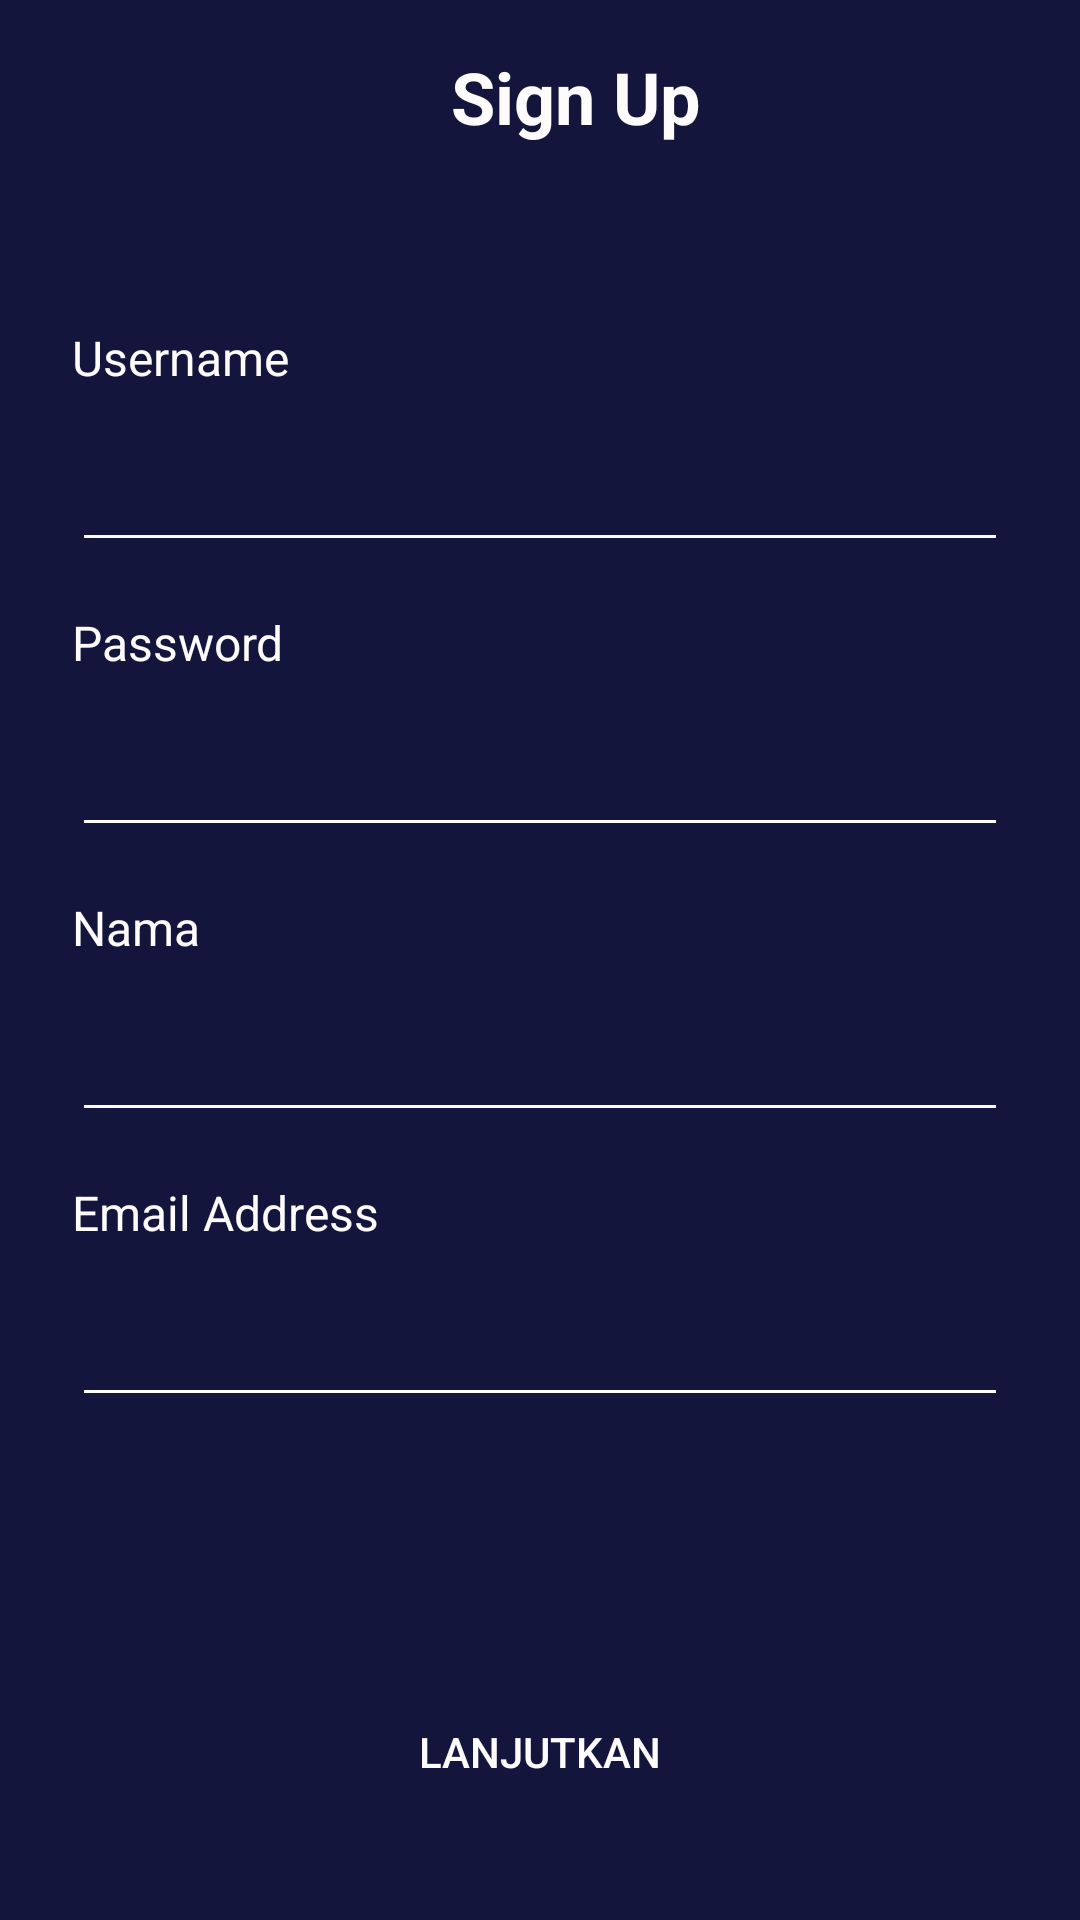

Android layout source for this screen:
<!-- AndroidManifest.xml: application theme AppTheme.NoActionBar. -->
<!-- res/layout/activity_sign_up.xml -->
<?xml version="1.0" encoding="utf-8"?>
<androidx.constraintlayout.widget.ConstraintLayout xmlns:android="http://schemas.android.com/apk/res/android"
    xmlns:app="http://schemas.android.com/apk/res-auto"
    xmlns:tools="http://schemas.android.com/tools"
    android:layout_width="match_parent"
    android:layout_height="match_parent"
    android:background="@color/colorBlue"
    tools:context=".sign.signup.SignUpActivity">

    <Button
        android:id="@+id/btn_next"
        android:layout_width="0dp"
        android:layout_height="wrap_content"
        android:layout_marginStart="16dp"
        android:layout_marginEnd="16dp"
        android:layout_marginBottom="32dp"
        android:background="@drawable/shape_rectangel_pink"
        android:text="@string/lanjutkan"
        android:textColor="@color/colorWhite"
        app:layout_constraintBottom_toBottomOf="parent"
        app:layout_constraintEnd_toEndOf="parent"
        app:layout_constraintStart_toStartOf="parent" />

    <ImageView
        android:id="@+id/imageView2"
        android:layout_width="40dp"
        android:layout_height="40dp"
        android:layout_marginStart="24dp"
        android:layout_marginTop="16dp"
        android:foregroundGravity="left"
        app:layout_constraintStart_toStartOf="parent"
        app:layout_constraintTop_toTopOf="parent"
        app:srcCompat="@drawable/ic_keyboard_backspace_white_24dp" />

    <TextView
        android:id="@+id/textView"
        android:layout_width="0dp"
        android:layout_height="wrap_content"
        android:layout_marginStart="24dp"
        android:layout_marginTop="16dp"
        android:gravity="center"
        android:text="@string/sign_up"
        android:textColor="@color/colorWhite"
        android:textSize="24sp"
        android:textStyle="bold"
        app:layout_constraintEnd_toEndOf="parent"
        app:layout_constraintStart_toStartOf="parent"
        app:layout_constraintTop_toTopOf="parent" />

    <TextView
        android:id="@+id/tv_hello"
        android:layout_width="0dp"
        android:layout_height="wrap_content"
        android:layout_marginStart="24dp"
        android:layout_marginTop="60dp"
        android:text="@string/username"
        android:textColor="@color/colorWhite"
        android:textSize="16sp"
        app:layout_constraintEnd_toEndOf="parent"
        app:layout_constraintStart_toStartOf="parent"
        app:layout_constraintTop_toBottomOf="@+id/textView" />

    <EditText
        android:id="@+id/et_username"
        android:layout_width="0dp"
        android:layout_height="wrap_content"
        android:layout_marginStart="24dp"
        android:layout_marginTop="16dp"
        android:layout_marginEnd="24dp"
        android:backgroundTint="@color/colorWhite"
        android:ems="10"
        android:inputType="textPersonName"
        android:textColor="@color/colorWhite"
        app:layout_constraintEnd_toEndOf="parent"
        app:layout_constraintStart_toStartOf="parent"
        app:layout_constraintTop_toBottomOf="@+id/tv_hello" />

    <TextView
        android:id="@+id/textView3"
        android:layout_width="0dp"
        android:layout_height="wrap_content"
        android:layout_marginStart="24dp"
        android:layout_marginTop="16dp"
        android:text="@string/password"
        android:textColor="@color/colorWhite"
        android:textSize="16sp"
        app:layout_constraintStart_toStartOf="parent"
        app:layout_constraintTop_toBottomOf="@+id/et_username" />

    <EditText
        android:id="@+id/et_password"
        android:layout_width="0dp"
        android:layout_height="wrap_content"
        android:layout_marginStart="24dp"
        android:layout_marginTop="16dp"
        android:layout_marginEnd="24dp"
        android:backgroundTint="@color/colorWhite"
        android:ems="10"
        android:inputType="textPassword"
        android:textColor="@color/colorWhite"
        app:layout_constraintEnd_toEndOf="parent"
        app:layout_constraintStart_toStartOf="parent"
        app:layout_constraintTop_toBottomOf="@+id/textView3" />

    <TextView
        android:id="@+id/textView4"
        android:layout_width="wrap_content"
        android:layout_height="wrap_content"
        android:layout_marginStart="24dp"
        android:layout_marginTop="16dp"
        android:text="@string/nama"
        android:textColor="@color/colorWhite"
        android:textSize="16sp"
        app:layout_constraintStart_toStartOf="parent"
        app:layout_constraintTop_toBottomOf="@+id/et_password" />

    <EditText
        android:id="@+id/et_nama"
        android:layout_width="0dp"
        android:layout_height="wrap_content"
        android:layout_marginStart="24dp"
        android:layout_marginTop="16dp"
        android:layout_marginEnd="24dp"
        android:backgroundTint="@color/colorWhite"
        android:ems="10"
        android:inputType="textPersonName"
        android:textColor="@color/colorWhite"
        app:layout_constraintEnd_toEndOf="parent"
        app:layout_constraintStart_toStartOf="parent"
        app:layout_constraintTop_toBottomOf="@+id/textView4" />

    <TextView
        android:id="@+id/textView5"
        android:layout_width="wrap_content"
        android:layout_height="wrap_content"
        android:layout_marginStart="24dp"
        android:layout_marginTop="16dp"
        android:text="@string/email_address"
        android:textColor="@color/colorWhite"
        android:textSize="16sp"
        app:layout_constraintStart_toStartOf="parent"
        app:layout_constraintTop_toBottomOf="@+id/et_nama" />

    <EditText
        android:id="@+id/et_email"
        android:layout_width="0dp"
        android:layout_height="wrap_content"
        android:layout_marginStart="24dp"
        android:layout_marginTop="16dp"
        android:layout_marginEnd="24dp"
        android:backgroundTint="@color/colorWhite"
        android:ems="10"
        android:inputType="textPersonName"
        android:textColor="@color/colorWhite"
        app:layout_constraintEnd_toEndOf="parent"
        app:layout_constraintStart_toStartOf="parent"
        app:layout_constraintTop_toBottomOf="@+id/textView5" />


</androidx.constraintlayout.widget.ConstraintLayout>
<!-- resources referenced by this layout -->
<resources>
  <color name="colorBlue">#14153D</color>
  <color name="colorWhite">#FDFBFB</color>
  <string name="email_address">Email Address</string>
  <string name="lanjutkan">Lanjutkan</string>
  <string name="nama">Nama</string>
  <string name="password">Password</string>
  <string name="sign_up">Sign Up</string>
  <string name="username">Username</string>
  <style name="AppTheme.NoActionBar." parent="Theme.AppCompat.Light.NoActionBar" />
</resources>
